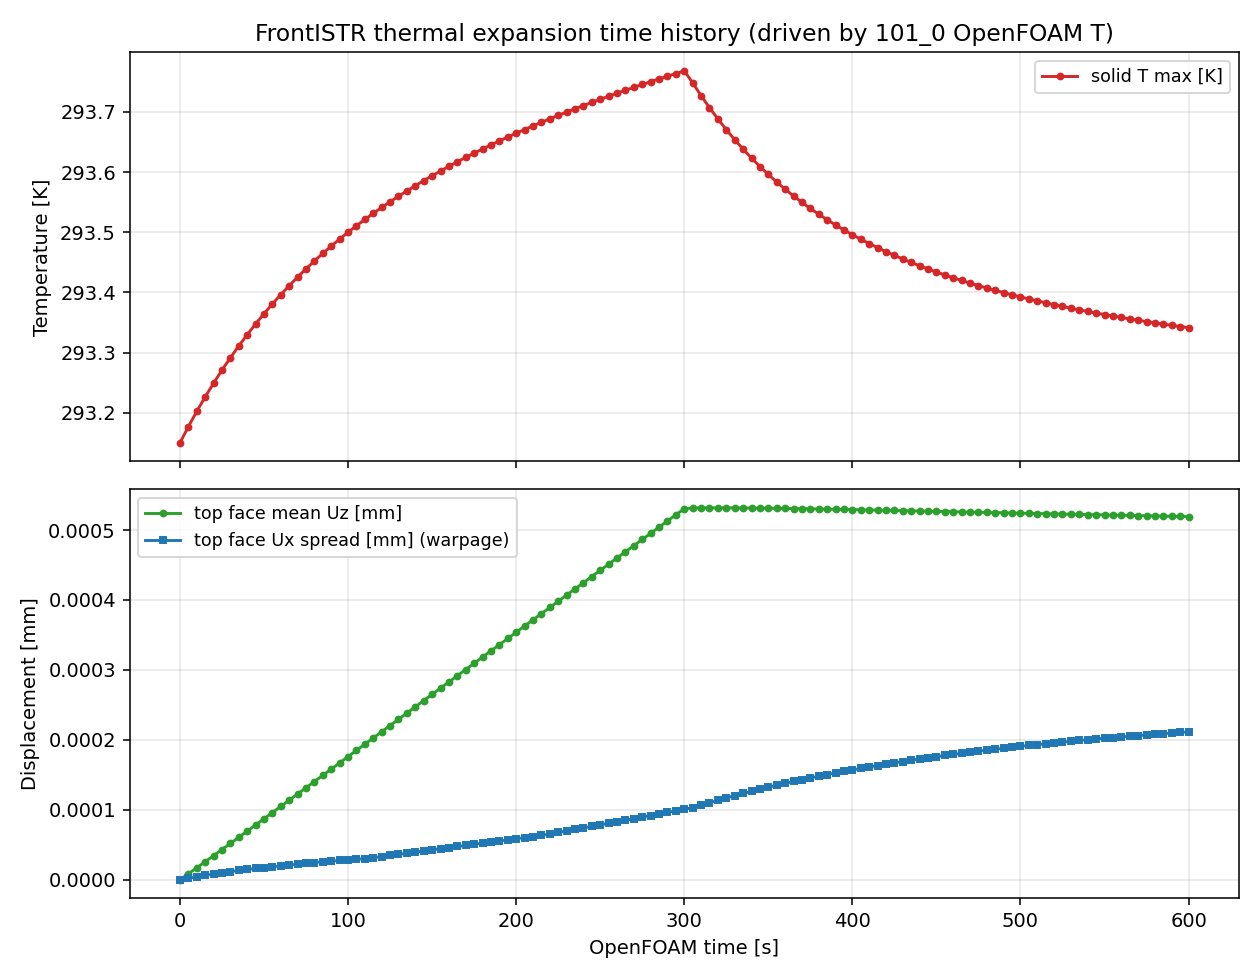

Data behind this chart, as committed beside it:
of_case, of_time, of_time_s, n_solid_cells, solid_T_min_K, solid_T_max_K, node_T_min_K, node_T_max_K, coordinate_translation_x_m, coordinate_translation_y_m, coordinate_translation_z_m, reference_temperature_K, top_face_mean_Uz_mm, top_face_max_Uz_mm, top_face_mean_Ux_mm, top_face_ux_spread_mm, max_displacement_magnitude_mm
/mnt/d/work/002_cae/openfoam/20260505_da…, 0, 0.0, 128, 293.1, 293.1, 293.1, 293.2, -0.4, -0.4, 0.0, 293.1, 0.0, 0.0, 0.0, 0.0, 0.0
/mnt/d/work/002_cae/openfoam/20260505_da…, 5, 5.0, 128, 293.1, 293.2, 293.1, 293.2, -0.4, -0.4, 0.0, 293.1, 8.564156403229196e-06, 2.6688696927099106e-05, -3.271650212914274e-05, 2.241942955518091e-06, 4.329093782454413e-05
/mnt/d/work/002_cae/openfoam/20260505_da…, 10, 10.0, 128, 293.1, 293.2, 293.1, 293.2, -0.4, -0.4, 0.0, 293.1, 1.7187773402740546e-05, 5.3118631672998124e-05, -6.494505907755406e-05, 4.364021955122724e-06, 8.597190398311065e-05
/mnt/d/work/002_cae/openfoam/20260505_da…, 15, 15.0, 128, 293.1, 293.2, 293.1, 293.2, -0.4, -0.4, 0.0, 293.1, 2.5846348356400888e-05, 7.930129764181861e-05, -9.675211249408963e-05, 6.374925234127419e-06, 0.0001281
/mnt/d/work/002_cae/openfoam/20260505_da…, 20, 20.0, 128, 293.1, 293.2, 293.1, 293.2, -0.4, -0.4, 0.0, 293.1, 3.454011651575406e-05, 0.0001052, -0.0001281, 8.285530772959295e-06, 0.0001697
/mnt/d/work/002_cae/openfoam/20260505_da…, 25, 25.0, 128, 293.1, 293.3, 293.1, 293.2, -0.4, -0.4, 0.0, 293.1, 4.327310340087871e-05, 0.0001309, -0.000159, 1.0078433576391364e-05, 0.0002106
/mnt/d/work/002_cae/openfoam/20260505_da…, 30, 30.0, 128, 293.1, 293.3, 293.1, 293.2, -0.4, -0.4, 0.0, 293.1, 5.202947033007301e-05, 0.0001563, -0.0001894, 1.1768055997096869e-05, 0.000251
/mnt/d/work/002_cae/openfoam/20260505_da…, 35, 35.0, 128, 293.1, 293.3, 293.1, 293.3, -0.4, -0.4, 0.0, 293.1, 6.080980729871917e-05, 0.0001815, -0.0002193, 1.3354471356371553e-05, 0.0002909
/mnt/d/work/002_cae/openfoam/20260505_da…, 40, 40.0, 128, 293.1, 293.3, 293.1, 293.3, -0.4, -0.4, 0.0, 293.1, 6.96108927783242e-05, 0.0002063, -0.0002488, 1.4837554160199725e-05, 0.0003301
/mnt/d/work/002_cae/openfoam/20260505_da…, 45, 45.0, 128, 293.1, 293.3, 293.1, 293.3, -0.4, -0.4, 0.0, 293.1, 7.843339787925049e-05, 0.000231, -0.0002779, 1.6208859762820933e-05, 0.0003688
/mnt/d/work/002_cae/openfoam/20260505_da…, 50, 50.0, 128, 293.1, 293.4, 293.1, 293.3, -0.4, -0.4, 0.0, 293.1, 8.726364354677984e-05, 0.0002553, -0.0003065, 1.7494193067074313e-05, 0.0004069
/mnt/d/work/002_cae/openfoam/20260505_da…, 55, 55.0, 128, 293.1, 293.4, 293.1, 293.3, -0.4, -0.4, 0.0, 293.1, 9.611002396858601e-05, 0.0002795, -0.0003346, 1.867222926393121e-05, 0.0004444
/mnt/d/work/002_cae/openfoam/20260505_da…, 60, 60.0, 128, 293.1, 293.4, 293.1, 293.3, -0.4, -0.4, 0.0, 293.1, 0.000105, 0.0003033, -0.0003622, 1.9964782287695652e-05, 0.0004814
/mnt/d/work/002_cae/openfoam/20260505_da…, 65, 65.0, 128, 293.1, 293.4, 293.1, 293.3, -0.4, -0.4, 0.0, 293.1, 0.0001138, 0.0003269, -0.0003895, 2.1241170813388328e-05, 0.0005178
/mnt/d/work/002_cae/openfoam/20260505_da…, 70, 70.0, 128, 293.1, 293.4, 293.1, 293.3, -0.4, -0.4, 0.0, 293.1, 0.0001227, 0.0003503, -0.0004162, 2.2458090354902475e-05, 0.0005536
/mnt/d/work/002_cae/openfoam/20260505_da…, 75, 75.0, 128, 293.1, 293.4, 293.1, 293.4, -0.4, -0.4, 0.0, 293.1, 0.0001316, 0.0003734, -0.0004426, 2.362067290459778e-05, 0.000589
/mnt/d/work/002_cae/openfoam/20260505_da…, 80, 80.0, 128, 293.1, 293.5, 293.1, 293.4, -0.4, -0.4, 0.0, 293.1, 0.0001405, 0.0003962, -0.0004685, 2.472422551953131e-05, 0.0006237
/mnt/d/work/002_cae/openfoam/20260505_da…, 85, 85.0, 128, 293.1, 293.5, 293.1, 293.4, -0.4, -0.4, 0.0, 293.1, 0.0001494, 0.0004188, -0.000494, 2.576816841292197e-05, 0.000658
/mnt/d/work/002_cae/openfoam/20260505_da…, 90, 90.0, 128, 293.1, 293.5, 293.1, 293.4, -0.4, -0.4, 0.0, 293.1, 0.0001583, 0.0004412, -0.000519, 2.675815237056572e-05, 0.0006917
/mnt/d/work/002_cae/openfoam/20260505_da…, 95, 95.0, 128, 293.1, 293.5, 293.1, 293.4, -0.4, -0.4, 0.0, 293.1, 0.0001672, 0.0004634, -0.0005437, 2.769773955064894e-05, 0.000725
/mnt/d/work/002_cae/openfoam/20260505_da…, 100, 100.0, 128, 293.1, 293.5, 293.1, 293.4, -0.4, -0.4, 0.0, 293.1, 0.0001761, 0.0004853, -0.0005679, 2.8581557570540793e-05, 0.0007577
/mnt/d/work/002_cae/openfoam/20260505_da…, 105, 105.0, 128, 293.1, 293.5, 293.1, 293.4, -0.4, -0.4, 0.0, 293.1, 0.000185, 0.000507, -0.0005917, 2.9405518030601173e-05, 0.0007899
/mnt/d/work/002_cae/openfoam/20260505_da…, 110, 110.0, 128, 293.1, 293.5, 293.1, 293.4, -0.4, -0.4, 0.0, 293.1, 0.0001939, 0.0005284, -0.0006152, 3.0186299691102127e-05, 0.0008217
/mnt/d/work/002_cae/openfoam/20260505_da…, 115, 115.0, 128, 293.1, 293.5, 293.1, 293.4, -0.4, -0.4, 0.0, 293.1, 0.0002028, 0.0005496, -0.0006382, 3.1640147883800836e-05, 0.000853
/mnt/d/work/002_cae/openfoam/20260505_da…, 120, 120.0, 128, 293.1, 293.5, 293.1, 293.4, -0.4, -0.4, 0.0, 293.1, 0.0002117, 0.0005707, -0.0006609, 3.3231782075138965e-05, 0.0008838
/mnt/d/work/002_cae/openfoam/20260505_da…, 125, 125.0, 128, 293.1, 293.6, 293.1, 293.4, -0.4, -0.4, 0.0, 293.1, 0.0002206, 0.0005915, -0.0006832, 3.4824956449547455e-05, 0.0009142
/mnt/d/work/002_cae/openfoam/20260505_da…, 130, 130.0, 128, 293.1, 293.6, 293.1, 293.5, -0.4, -0.4, 0.0, 293.1, 0.0002295, 0.0006121, -0.0007051, 3.6423237577124836e-05, 0.000944
/mnt/d/work/002_cae/openfoam/20260505_da…, 135, 135.0, 128, 293.1, 293.6, 293.1, 293.5, -0.4, -0.4, 0.0, 293.1, 0.0002384, 0.0006325, -0.0007266, 3.802213404907299e-05, 0.0009735
/mnt/d/work/002_cae/openfoam/20260505_da…, 140, 140.0, 128, 293.1, 293.6, 293.1, 293.5, -0.4, -0.4, 0.0, 293.1, 0.0002473, 0.0006526, -0.0007478, 3.9621813178477726e-05, 0.001003
/mnt/d/work/002_cae/openfoam/20260505_da…, 145, 145.0, 128, 293.1, 293.6, 293.1, 293.5, -0.4, -0.4, 0.0, 293.1, 0.0002562, 0.0006726, -0.0007686, 4.1223963467997476e-05, 0.001031
/mnt/d/work/002_cae/openfoam/20260505_da…, 150, 150.0, 128, 293.1, 293.6, 293.1, 293.5, -0.4, -0.4, 0.0, 293.1, 0.000265, 0.0006924, -0.0007891, 4.28237423423798e-05, 0.001059
/mnt/d/work/002_cae/openfoam/20260505_da…, 155, 155.0, 128, 293.1, 293.6, 293.1, 293.5, -0.4, -0.4, 0.0, 293.1, 0.0002739, 0.000712, -0.0008093, 4.44223599933824e-05, 0.001087
/mnt/d/work/002_cae/openfoam/20260505_da…, 160, 160.0, 128, 293.1, 293.6, 293.2, 293.5, -0.4, -0.4, 0.0, 293.1, 0.0002828, 0.0007314, -0.0008291, 4.6023607802636715e-05, 0.001114
/mnt/d/work/002_cae/openfoam/20260505_da…, 165, 165.0, 128, 293.1, 293.6, 293.2, 293.5, -0.4, -0.4, 0.0, 293.1, 0.0002917, 0.0007506, -0.0008485, 4.7621781919327e-05, 0.001141
/mnt/d/work/002_cae/openfoam/20260505_da…, 170, 170.0, 128, 293.1, 293.6, 293.2, 293.5, -0.4, -0.4, 0.0, 293.1, 0.0003006, 0.0007697, -0.0008677, 4.92148437147418e-05, 0.001168
/mnt/d/work/002_cae/openfoam/20260505_da…, 175, 175.0, 128, 293.1, 293.6, 293.2, 293.5, -0.4, -0.4, 0.0, 293.1, 0.0003095, 0.0007885, -0.0008865, 5.08105298810431e-05, 0.001194
/mnt/d/work/002_cae/openfoam/20260505_da…, 180, 180.0, 128, 293.1, 293.6, 293.2, 293.5, -0.4, -0.4, 0.0, 293.1, 0.0003184, 0.0008072, -0.000905, 5.2403445623365024e-05, 0.00122
/mnt/d/work/002_cae/openfoam/20260505_da…, 185, 185.0, 128, 293.1, 293.6, 293.2, 293.5, -0.4, -0.4, 0.0, 293.1, 0.0003272, 0.0008257, -0.0009232, 5.398902757019424e-05, 0.001245
/mnt/d/work/002_cae/openfoam/20260505_da…, 190, 190.0, 128, 293.1, 293.7, 293.2, 293.5, -0.4, -0.4, 0.0, 293.1, 0.0003361, 0.0008441, -0.0009412, 5.557799431719801e-05, 0.001271
/mnt/d/work/002_cae/openfoam/20260505_da…, 195, 195.0, 128, 293.1, 293.7, 293.2, 293.5, -0.4, -0.4, 0.0, 293.1, 0.000345, 0.0008622, -0.0009588, 5.716659257944148e-05, 0.001295
/mnt/d/work/002_cae/openfoam/20260505_da…, 200, 200.0, 128, 293.1, 293.7, 293.2, 293.5, -0.4, -0.4, 0.0, 293.1, 0.0003538, 0.0008802, -0.0009761, 5.8748484211741585e-05, 0.00132
/mnt/d/work/002_cae/openfoam/20260505_da…, 205, 205.0, 128, 293.1, 293.7, 293.2, 293.6, -0.4, -0.4, 0.0, 293.1, 0.0003627, 0.0008981, -0.0009931, 6.032734444938842e-05, 0.001344
/mnt/d/work/002_cae/openfoam/20260505_da…, 210, 210.0, 128, 293.1, 293.7, 293.2, 293.6, -0.4, -0.4, 0.0, 293.1, 0.0003716, 0.0009158, -0.00101, 6.190106406210344e-05, 0.001368
/mnt/d/work/002_cae/openfoam/20260505_da…, 215, 215.0, 128, 293.1, 293.7, 293.2, 293.6, -0.4, -0.4, 0.0, 293.1, 0.0003804, 0.0009333, -0.001026, 6.34760563756558e-05, 0.001391
/mnt/d/work/002_cae/openfoam/20260505_da…, 220, 220.0, 128, 293.1, 293.7, 293.2, 293.6, -0.4, -0.4, 0.0, 293.1, 0.0003893, 0.0009507, -0.001043, 6.558740451236694e-05, 0.001414
/mnt/d/work/002_cae/openfoam/20260505_da…, 225, 225.0, 128, 293.1, 293.7, 293.2, 293.6, -0.4, -0.4, 0.0, 293.1, 0.0003981, 0.0009679, -0.001058, 6.772988598350043e-05, 0.001437
/mnt/d/work/002_cae/openfoam/20260505_da…, 230, 230.0, 128, 293.1, 293.7, 293.2, 293.6, -0.4, -0.4, 0.0, 293.1, 0.000407, 0.000985, -0.001074, 6.988460085564283e-05, 0.001459
/mnt/d/work/002_cae/openfoam/20260505_da…, 235, 235.0, 128, 293.2, 293.7, 293.2, 293.6, -0.4, -0.4, 0.0, 293.1, 0.0004158, 0.001002, -0.00109, 7.20466120604646e-05, 0.001482
/mnt/d/work/002_cae/openfoam/20260505_da…, 240, 240.0, 128, 293.2, 293.7, 293.2, 293.6, -0.4, -0.4, 0.0, 293.1, 0.0004247, 0.001019, -0.001105, 7.421413210935798e-05, 0.001504
/mnt/d/work/002_cae/openfoam/20260505_da…, 245, 245.0, 128, 293.2, 293.7, 293.2, 293.6, -0.4, -0.4, 0.0, 293.1, 0.0004335, 0.001035, -0.00112, 7.639880510023536e-05, 0.001525
/mnt/d/work/002_cae/openfoam/20260505_da…, 250, 250.0, 128, 293.2, 293.7, 293.2, 293.6, -0.4, -0.4, 0.0, 293.1, 0.0004423, 0.001052, -0.001134, 7.85869539798316e-05, 0.001546
/mnt/d/work/002_cae/openfoam/20260505_da…, 255, 255.0, 128, 293.2, 293.7, 293.2, 293.6, -0.4, -0.4, 0.0, 293.1, 0.0004512, 0.001068, -0.001149, 8.078409297306683e-05, 0.001567
/mnt/d/work/002_cae/openfoam/20260505_da…, 260, 260.0, 128, 293.2, 293.7, 293.2, 293.6, -0.4, -0.4, 0.0, 293.1, 0.00046, 0.001085, -0.001163, 8.298900867804144e-05, 0.001588
/mnt/d/work/002_cae/openfoam/20260505_da…, 265, 265.0, 128, 293.2, 293.7, 293.2, 293.6, -0.4, -0.4, 0.0, 293.1, 0.0004688, 0.001101, -0.001177, 8.519965165693837e-05, 0.001609
/mnt/d/work/002_cae/openfoam/20260505_da…, 270, 270.0, 128, 293.2, 293.7, 293.2, 293.6, -0.4, -0.4, 0.0, 293.1, 0.0004777, 0.001117, -0.001191, 8.742056899470305e-05, 0.001629
/mnt/d/work/002_cae/openfoam/20260505_da…, 275, 275.0, 128, 293.2, 293.7, 293.2, 293.6, -0.4, -0.4, 0.0, 293.1, 0.0004865, 0.001133, -0.001204, 8.964301316976851e-05, 0.001649
/mnt/d/work/002_cae/openfoam/20260505_da…, 280, 280.0, 128, 293.2, 293.8, 293.2, 293.6, -0.4, -0.4, 0.0, 293.1, 0.0004953, 0.001148, -0.001217, 9.186981921680043e-05, 0.001669
/mnt/d/work/002_cae/openfoam/20260505_da…, 285, 285.0, 128, 293.2, 293.8, 293.2, 293.6, -0.4, -0.4, 0.0, 293.1, 0.0005041, 0.001164, -0.00123, 9.410344298577595e-05, 0.001688
/mnt/d/work/002_cae/openfoam/20260505_da…, 290, 290.0, 128, 293.2, 293.8, 293.2, 293.6, -0.4, -0.4, 0.0, 293.1, 0.0005129, 0.00118, -0.001243, 9.634417605576567e-05, 0.001707
/mnt/d/work/002_cae/openfoam/20260505_da…, 295, 295.0, 128, 293.2, 293.8, 293.2, 293.6, -0.4, -0.4, 0.0, 293.1, 0.0005217, 0.001195, -0.001256, 9.858818951972738e-05, 0.001726
... 61 more rows
